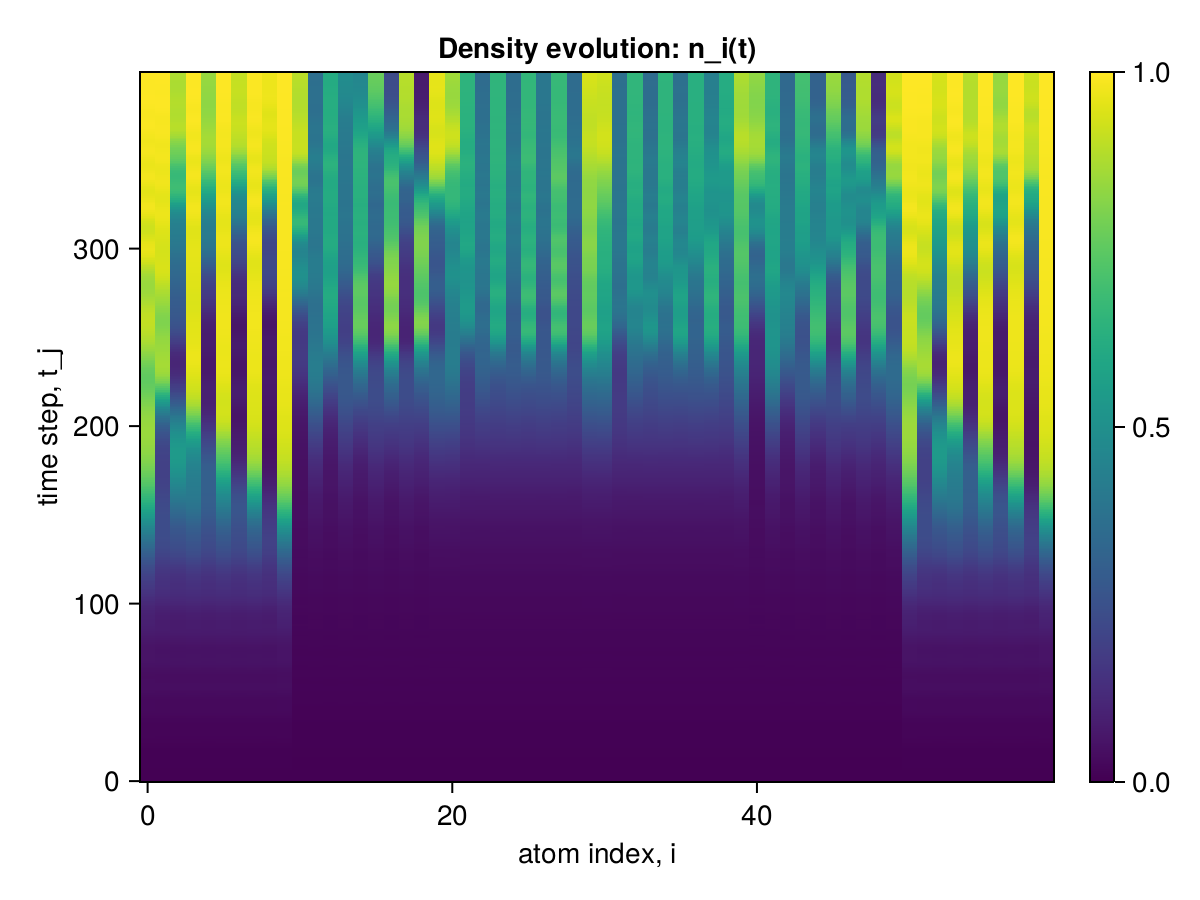

The data file committed next to this chart (first rows):
x1, x2, x3, x4, x5, x6, x7, x8, x9, x10, x11, x12, x13, x14, x15, x16, x17, x18, x19, x20, x21, x22, x23, x24
0.0, 0.0, 0.0, 0.0, 0.0, 0.0, 0.0, 0.0, 0.0, 0.0, 0.0, 0.0, 0.0, 0.0, 0.0, 0.0, 0.0, 0.0, 0.0, 0.0, 0.0, 0.0, 0.0, 0.0
2.3853432123410734e-6, 2.3853431917464363e-6, 2.385343022770492e-6, 2.3853431910803025e-6, 2.385343022770492e-6, 2.3853431910803025e-6, 2.385343022770492e-6, 2.3853431910803025e-6, 2.3853430229370254e-6, 2.3853433805953728e-6, 2.1267376336120414e-6, 2.1267375011069234e-6, 2.1267374827327323e-6, 2.1267375008848788e-6, 2.12673748262171e-6, 2.1267375007738565e-6, 2.1267374825106877e-6, 2.126737500551812e-6, 2.126737482288643e-6, 2.1267376513756098e-6, 2.1267376513756098e-6, 2.126737500995901e-6, 2.1267375007183453e-6, 2.1267375008293676e-6
2.061900875860445e-5, 2.061900540634154e-5, 2.0618989890697215e-5, 2.061900525873739e-5, 2.0618989890808237e-5, 2.061900525884841e-5, 2.061898989103028e-5, 2.0619005259070455e-5, 2.0618990038745455e-5, 2.061902412686667e-5, 1.6621125254911995e-5, 1.6621113155812495e-5, 1.662111010675149e-5, 1.6621112968739915e-5, 1.6621110106862513e-5, 1.6621112968739915e-5, 1.6621110106862513e-5, 1.6621112968850937e-5, 1.6621110294601227e-5, 1.662112811701144e-5, 1.6621128141380836e-5, 1.662111320532844e-5, 1.6621113018033817e-5, 1.6621113018255862e-5
7.760678377699559e-5, 7.76066717056989e-5, 7.760633508957504e-5, 7.760666459649679e-5, 7.760633508968606e-5, 7.760666459666332e-5, 7.760633508979708e-5, 7.760666459671883e-5, 7.760634219838858e-5, 7.760711328314018e-5, 5.360483871019728e-5, 5.360459260556061e-5, 5.360448878583002e-5, 5.36045849547917e-5, 5.360448878560797e-5, 5.3604584954569656e-5, 5.360448878560797e-5, 5.360458495468068e-5, 5.3604496436043814e-5, 5.3604934879325494e-5, 5.3604936682716264e-5, 5.3604596211676014e-5, 5.360458856101813e-5, 5.3604588560851596e-5
0.0001987, 0.0001987, 0.0001986, 0.0001987, 0.0001986, 0.0001987, 0.0001986, 0.0001987, 0.0001986, 0.0001987, 0.000111, 0.000111, 0.000111, 0.000111, 0.000111, 0.000111, 0.000111, 0.000111, 0.000111, 0.000111, 0.000111, 0.000111, 0.000111, 0.000111
0.0004032, 0.0004032, 0.0004031, 0.0004032, 0.0004031, 0.0004032, 0.0004031, 0.0004032, 0.0004031, 0.0004032, 0.0001717, 0.0001717, 0.0001717, 0.0001717, 0.0001717, 0.0001717, 0.0001717, 0.0001717, 0.0001717, 0.0001717, 0.0001717, 0.0001717, 0.0001717, 0.0001717
0.0006972, 0.0006972, 0.0006971, 0.0006972, 0.0006971, 0.0006972, 0.0006971, 0.0006972, 0.0006971, 0.0006973, 0.0002135, 0.0002135, 0.0002134, 0.0002135, 0.0002134, 0.0002135, 0.0002134, 0.0002135, 0.0002134, 0.0002135, 0.0002135, 0.0002135, 0.0002135, 0.0002135
0.001069, 0.001069, 0.001069, 0.001069, 0.001069, 0.001069, 0.001069, 0.001069, 0.001069, 0.001069, 0.0002268, 0.0002269, 0.0002268, 0.0002269, 0.0002268, 0.0002269, 0.0002268, 0.0002269, 0.0002268, 0.0002269, 0.0002269, 0.0002269, 0.0002269, 0.0002269
0.001489, 0.001488, 0.001488, 0.001488, 0.001488, 0.001488, 0.001488, 0.001488, 0.001488, 0.001489, 0.0002266, 0.0002267, 0.0002265, 0.0002267, 0.0002265, 0.0002267, 0.0002265, 0.0002267, 0.0002265, 0.0002268, 0.0002269, 0.0002268, 0.0002268, 0.0002268
0.001914, 0.001912, 0.001912, 0.001912, 0.001912, 0.001912, 0.001912, 0.001912, 0.001912, 0.001915, 0.0002473, 0.0002476, 0.0002472, 0.0002476, 0.0002472, 0.0002476, 0.0002472, 0.0002476, 0.0002472, 0.0002477, 0.0002477, 0.0002476, 0.0002476, 0.0002476
0.002296, 0.002293, 0.002291, 0.002292, 0.002291, 0.002292, 0.002291, 0.002292, 0.002292, 0.002297, 0.0003223, 0.0003227, 0.0003222, 0.0003227, 0.0003222, 0.0003227, 0.0003222, 0.0003227, 0.0003222, 0.0003228, 0.0003228, 0.0003228, 0.0003228, 0.0003228
0.002594, 0.002589, 0.002586, 0.002587, 0.002586, 0.002588, 0.002586, 0.002587, 0.002587, 0.002595, 0.0004596, 0.0004603, 0.0004595, 0.0004603, 0.0004595, 0.0004603, 0.0004595, 0.0004603, 0.0004595, 0.0004603, 0.0004604, 0.0004603, 0.0004603, 0.0004603
0.002784, 0.002778, 0.002772, 0.002775, 0.002773, 0.002775, 0.002772, 0.002774, 0.002775, 0.002786, 0.000631, 0.0006319, 0.0006308, 0.0006319, 0.0006308, 0.0006319, 0.0006308, 0.0006319, 0.0006308, 0.0006321, 0.0006321, 0.000632, 0.000632, 0.000632
0.00287, 0.002862, 0.002854, 0.002857, 0.002856, 0.002859, 0.002853, 0.002856, 0.002858, 0.002872, 0.0007846, 0.0007857, 0.0007841, 0.0007857, 0.0007841, 0.0007857, 0.0007841, 0.0007857, 0.0007841, 0.0007862, 0.0007862, 0.0007858, 0.0007858, 0.0007858
0.002881, 0.002873, 0.002861, 0.002865, 0.002865, 0.00287, 0.00286, 0.002864, 0.002868, 0.002884, 0.0008764, 0.0008775, 0.0008755, 0.0008775, 0.0008755, 0.0008775, 0.0008755, 0.0008775, 0.0008755, 0.0008784, 0.0008785, 0.0008776, 0.0008776, 0.0008776
0.002873, 0.002865, 0.002853, 0.002858, 0.002857, 0.002863, 0.002851, 0.002856, 0.002859, 0.002878, 0.0009008, 0.0009017, 0.0008995, 0.0009017, 0.0008995, 0.0009017, 0.0008995, 0.0009017, 0.0008995, 0.000903, 0.0009031, 0.0009019, 0.0009018, 0.0009018
0.002922, 0.002914, 0.002904, 0.002911, 0.002907, 0.002913, 0.002902, 0.002909, 0.002908, 0.002929, 0.0009005, 0.000901, 0.000899, 0.000901, 0.000899, 0.000901, 0.000899, 0.000901, 0.000899, 0.0009025, 0.0009025, 0.0009012, 0.0009011, 0.0009011
0.003107, 0.003099, 0.003092, 0.003101, 0.003093, 0.0031, 0.003092, 0.003099, 0.003093, 0.003114, 0.0009443, 0.0009447, 0.0009431, 0.0009446, 0.0009431, 0.0009446, 0.0009431, 0.0009446, 0.0009431, 0.0009458, 0.0009459, 0.0009448, 0.0009447, 0.0009447
0.003493, 0.003488, 0.003482, 0.003491, 0.003482, 0.003488, 0.003483, 0.00349, 0.003481, 0.0035, 0.001086, 0.001087, 0.001085, 0.001087, 0.001085, 0.001087, 0.001085, 0.001087, 0.001085, 0.001087, 0.001087, 0.001087, 0.001087, 0.001087
0.004117, 0.004113, 0.004109, 0.004117, 0.004107, 0.004114, 0.004109, 0.004117, 0.004107, 0.004124, 0.001328, 0.001328, 0.001327, 0.001328, 0.001327, 0.001328, 0.001327, 0.001328, 0.001327, 0.001329, 0.001329, 0.001328, 0.001328, 0.001328
0.004973, 0.004968, 0.004969, 0.004975, 0.004964, 0.00497, 0.004967, 0.004974, 0.004962, 0.00498, 0.001612, 0.001612, 0.001611, 0.001612, 0.001611, 0.001612, 0.001611, 0.001612, 0.001611, 0.001613, 0.001613, 0.001612, 0.001612, 0.001612
0.006016, 0.006005, 0.00601, 0.006015, 0.006002, 0.006009, 0.00601, 0.006016, 0.006, 0.006023, 0.001851, 0.00185, 0.001849, 0.00185, 0.001849, 0.001851, 0.001849, 0.00185, 0.001849, 0.001852, 0.001853, 0.00185, 0.00185, 0.00185
0.007161, 0.007142, 0.007145, 0.007153, 0.007137, 0.007146, 0.007149, 0.007155, 0.007135, 0.007168, 0.001982, 0.001982, 0.001977, 0.001981, 0.001977, 0.001982, 0.001978, 0.001981, 0.001978, 0.001985, 0.001986, 0.001982, 0.001982, 0.001981
0.008301, 0.008273, 0.008264, 0.008277, 0.00826, 0.008273, 0.008271, 0.008279, 0.00826, 0.008311, 0.002007, 0.00201, 0.002001, 0.00201, 0.002001, 0.002009, 0.002, 0.002009, 0.002002, 0.002015, 0.002017, 0.002011, 0.002011, 0.00201
0.009322, 0.00928, 0.009256, 0.009271, 0.009255, 0.009274, 0.00926, 0.009273, 0.009258, 0.009337, 0.002004, 0.00201, 0.001999, 0.002009, 0.001997, 0.002008, 0.001997, 0.002008, 0.001998, 0.002014, 0.002018, 0.002012, 0.002011, 0.002009
0.01012, 0.01006, 0.01002, 0.01004, 0.01003, 0.01005, 0.01002, 0.01004, 0.01003, 0.01015, 0.002078, 0.002084, 0.002076, 0.002083, 0.002073, 0.002083, 0.002072, 0.002082, 0.002073, 0.002087, 0.00209, 0.002085, 0.002084, 0.002083
0.01065, 0.01056, 0.01051, 0.01054, 0.01051, 0.01055, 0.01051, 0.01054, 0.01052, 0.01068, 0.002294, 0.002301, 0.002293, 0.0023, 0.002292, 0.002301, 0.002291, 0.002301, 0.002291, 0.002304, 0.002305, 0.002302, 0.002301, 0.0023
0.0109, 0.01078, 0.01073, 0.01076, 0.01073, 0.01077, 0.01072, 0.01076, 0.01073, 0.01094, 0.002641, 0.00265, 0.002637, 0.002649, 0.00264, 0.002652, 0.002639, 0.002651, 0.002638, 0.002653, 0.002653, 0.002651, 0.002651, 0.002651
0.01094, 0.01079, 0.01073, 0.01078, 0.01074, 0.01078, 0.01073, 0.01078, 0.01075, 0.01099, 0.003031, 0.003041, 0.003026, 0.003039, 0.003029, 0.003042, 0.00303, 0.003041, 0.003028, 0.003044, 0.003043, 0.00304, 0.003044, 0.003043
0.01087, 0.01072, 0.01065, 0.0107, 0.01065, 0.01071, 0.01064, 0.0107, 0.01067, 0.01093, 0.003347, 0.003352, 0.00334, 0.00335, 0.003339, 0.003351, 0.00334, 0.003353, 0.003343, 0.003357, 0.003358, 0.003353, 0.003354, 0.003353
0.01084, 0.01069, 0.01061, 0.01067, 0.01062, 0.01068, 0.01061, 0.01067, 0.01063, 0.0109, 0.003505, 0.003507, 0.003494, 0.003507, 0.003491, 0.003506, 0.003492, 0.003508, 0.003498, 0.003518, 0.00352, 0.003512, 0.003508, 0.003507
0.011, 0.01086, 0.01079, 0.01085, 0.01079, 0.01085, 0.01078, 0.01085, 0.0108, 0.01106, 0.003525, 0.003529, 0.003512, 0.003531, 0.003509, 0.003528, 0.00351, 0.003528, 0.003513, 0.003547, 0.003546, 0.003535, 0.003533, 0.003532
0.01147, 0.01136, 0.0113, 0.01136, 0.0113, 0.01136, 0.0113, 0.01136, 0.0113, 0.01154, 0.003525, 0.003533, 0.003516, 0.003533, 0.003511, 0.003529, 0.003511, 0.003528, 0.003514, 0.00355, 0.003551, 0.003537, 0.003536, 0.003536
0.01235, 0.01226, 0.01222, 0.01228, 0.01221, 0.01227, 0.01222, 0.01228, 0.01221, 0.01241, 0.003643, 0.00365, 0.003639, 0.003651, 0.003632, 0.003647, 0.003631, 0.003647, 0.003637, 0.003663, 0.003668, 0.003655, 0.003651, 0.003652
0.01363, 0.01358, 0.01353, 0.01358, 0.01352, 0.01358, 0.01353, 0.01358, 0.01353, 0.01369, 0.003946, 0.003958, 0.003942, 0.003956, 0.00394, 0.003958, 0.00394, 0.003957, 0.003941, 0.003968, 0.003969, 0.003959, 0.00396, 0.003961
0.01524, 0.01519, 0.01514, 0.0152, 0.01514, 0.01519, 0.01514, 0.0152, 0.01514, 0.01529, 0.004402, 0.004422, 0.00439, 0.004417, 0.004397, 0.004422, 0.004396, 0.004422, 0.004391, 0.004427, 0.004429, 0.00442, 0.004425, 0.004426
0.01702, 0.01696, 0.01691, 0.01697, 0.0169, 0.01696, 0.01691, 0.01697, 0.0169, 0.01708, 0.004887, 0.004906, 0.004867, 0.004904, 0.004875, 0.004906, 0.004875, 0.004911, 0.004872, 0.004913, 0.00492, 0.004909, 0.004907, 0.004908
0.0188, 0.01869, 0.01863, 0.0187, 0.01862, 0.01869, 0.01864, 0.0187, 0.01862, 0.01888, 0.005245, 0.005259, 0.005225, 0.005259, 0.005223, 0.005262, 0.005227, 0.005266, 0.005231, 0.005282, 0.005283, 0.005267, 0.005266, 0.005266
0.02039, 0.0202, 0.02011, 0.0202, 0.0201, 0.02019, 0.02012, 0.02021, 0.02011, 0.02048, 0.005395, 0.005417, 0.005371, 0.005412, 0.00536, 0.005413, 0.005364, 0.005413, 0.005373, 0.005448, 0.005448, 0.005423, 0.005425, 0.005423
0.02163, 0.02134, 0.02118, 0.02131, 0.02119, 0.02132, 0.02119, 0.02131, 0.02121, 0.02175, 0.005394, 0.005425, 0.005359, 0.00542, 0.005353, 0.005417, 0.005351, 0.005418, 0.005359, 0.005459, 0.005467, 0.005435, 0.005429, 0.005424
0.02241, 0.02201, 0.0218, 0.02195, 0.02181, 0.02197, 0.02179, 0.02195, 0.02184, 0.02257, 0.005401, 0.005435, 0.00537, 0.005435, 0.005368, 0.005433, 0.005366, 0.005432, 0.005371, 0.005475, 0.005478, 0.005449, 0.005443, 0.005436
0.02273, 0.02221, 0.02197, 0.02215, 0.02197, 0.02217, 0.02195, 0.02215, 0.02201, 0.02293, 0.005583, 0.005624, 0.005571, 0.005621, 0.005562, 0.005618, 0.005563, 0.005614, 0.005572, 0.00565, 0.005648, 0.005628, 0.00563, 0.005628
0.02269, 0.02207, 0.02182, 0.02203, 0.02182, 0.02204, 0.0218, 0.02202, 0.02185, 0.02292, 0.006003, 0.006046, 0.005994, 0.006043, 0.005991, 0.006042, 0.005989, 0.006041, 0.005999, 0.006057, 0.006062, 0.006048, 0.00605, 0.006051
0.02248, 0.02182, 0.02155, 0.02179, 0.02156, 0.02179, 0.02155, 0.02179, 0.02159, 0.02273, 0.00658, 0.006619, 0.006559, 0.006624, 0.006572, 0.006626, 0.006571, 0.006626, 0.006563, 0.006635, 0.00664, 0.006626, 0.006629, 0.006632
0.02234, 0.02171, 0.02143, 0.02167, 0.02144, 0.02168, 0.02143, 0.02167, 0.02147, 0.02259, 0.007152, 0.007183, 0.007121, 0.007182, 0.007129, 0.007182, 0.007132, 0.007182, 0.00712, 0.007205, 0.007207, 0.007183, 0.007191, 0.007199
0.02249, 0.02194, 0.02169, 0.02191, 0.0217, 0.02192, 0.02168, 0.02191, 0.02172, 0.02273, 0.007539, 0.007553, 0.007498, 0.007548, 0.007491, 0.007547, 0.007493, 0.00755, 0.007509, 0.007591, 0.007601, 0.007556, 0.007557, 0.007561
0.02311, 0.02268, 0.02247, 0.02268, 0.02247, 0.02268, 0.02245, 0.02267, 0.02247, 0.02334, 0.007665, 0.007666, 0.007603, 0.00767, 0.007597, 0.007669, 0.007598, 0.007675, 0.007624, 0.007739, 0.007748, 0.007686, 0.00768, 0.007676
0.02429, 0.024, 0.02383, 0.02404, 0.02382, 0.02403, 0.02383, 0.02404, 0.02381, 0.02451, 0.007638, 0.007652, 0.007568, 0.007654, 0.007561, 0.007647, 0.007562, 0.007649, 0.00757, 0.007736, 0.007734, 0.007667, 0.007665, 0.007663
0.02605, 0.02588, 0.02573, 0.02593, 0.02572, 0.02591, 0.02574, 0.02593, 0.02571, 0.02625, 0.007675, 0.007707, 0.007621, 0.007703, 0.007608, 0.007694, 0.007609, 0.007697, 0.007619, 0.007773, 0.007774, 0.007713, 0.007711, 0.007709
0.02823, 0.02813, 0.02796, 0.02815, 0.02795, 0.02814, 0.02797, 0.02815, 0.02796, 0.02842, 0.00794, 0.007988, 0.007908, 0.00799, 0.0079, 0.007987, 0.007901, 0.007991, 0.007921, 0.008037, 0.008042, 0.008001, 0.007997, 0.007995
0.03058, 0.03045, 0.03024, 0.03044, 0.03023, 0.03044, 0.03024, 0.03044, 0.03025, 0.03079, 0.00847, 0.008547, 0.008443, 0.008549, 0.008445, 0.008548, 0.008445, 0.008545, 0.008443, 0.008576, 0.008578, 0.008554, 0.008558, 0.008564
0.03273, 0.03244, 0.03218, 0.03242, 0.03217, 0.03241, 0.03217, 0.03242, 0.0322, 0.03298, 0.00907, 0.009166, 0.009025, 0.009158, 0.009037, 0.009159, 0.009037, 0.009158, 0.009017, 0.009185, 0.009193, 0.009165, 0.009171, 0.009179
0.03438, 0.03383, 0.0335, 0.03379, 0.03348, 0.03378, 0.0335, 0.0338, 0.03353, 0.03468, 0.009434, 0.009514, 0.009366, 0.009512, 0.009382, 0.009519, 0.009382, 0.009523, 0.009382, 0.009567, 0.00958, 0.009532, 0.009527, 0.009533
0.03535, 0.03449, 0.03404, 0.03441, 0.03403, 0.03441, 0.03405, 0.03442, 0.03411, 0.03571, 0.009409, 0.009469, 0.009325, 0.009473, 0.009321, 0.009475, 0.009323, 0.009476, 0.009347, 0.009567, 0.009577, 0.009497, 0.009492, 0.009497
0.03557, 0.03441, 0.03384, 0.0343, 0.03385, 0.03431, 0.03385, 0.0343, 0.03394, 0.03602, 0.009083, 0.009146, 0.008985, 0.009142, 0.008965, 0.009133, 0.008966, 0.009133, 0.008989, 0.009261, 0.00927, 0.009161, 0.009161, 0.009162
0.03517, 0.03375, 0.03309, 0.03362, 0.03311, 0.03364, 0.03308, 0.03361, 0.0332, 0.0357, 0.008731, 0.008796, 0.008631, 0.008796, 0.008624, 0.008787, 0.008622, 0.008791, 0.008632, 0.008912, 0.008924, 0.008817, 0.008812, 0.008806
0.03436, 0.03276, 0.0321, 0.03266, 0.03212, 0.03268, 0.03208, 0.03264, 0.03218, 0.03494, 0.008645, 0.008717, 0.008587, 0.008724, 0.008582, 0.008717, 0.008582, 0.008719, 0.008585, 0.008807, 0.008816, 0.008741, 0.008738, 0.008732
0.03345, 0.0318, 0.03119, 0.03176, 0.0312, 0.03177, 0.03118, 0.03174, 0.03124, 0.03405, 0.00896, 0.00905, 0.008952, 0.009048, 0.008935, 0.009039, 0.008938, 0.009039, 0.008947, 0.009089, 0.009091, 0.009053, 0.009059, 0.009059
0.03277, 0.03123, 0.03069, 0.03125, 0.03071, 0.03125, 0.0307, 0.03123, 0.0307, 0.03336, 0.009564, 0.00966, 0.009559, 0.009652, 0.009561, 0.009654, 0.009563, 0.009656, 0.009566, 0.009671, 0.009674, 0.009662, 0.009665, 0.009663
0.0326, 0.03131, 0.03085, 0.03136, 0.03088, 0.03136, 0.03087, 0.03134, 0.03082, 0.03313, 0.01019, 0.01027, 0.01016, 0.01027, 0.01019, 0.01029, 0.01018, 0.01029, 0.01017, 0.0103, 0.01031, 0.01029, 0.01029, 0.01029
... 340 more rows
